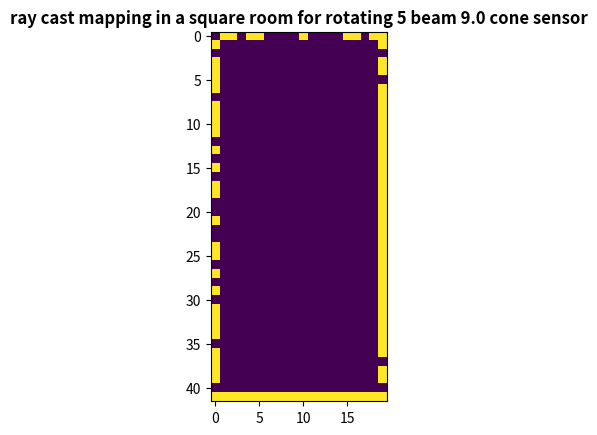

The matplotlib source for this figure:
#!/usr/bin/env python3
# -*- coding: utf-8 -*-

import numpy as np
import matplotlib.pyplot as plt


class Map:
    """
    A cone consists of n beams and is of angle degrees.
    """
    def __init__(self):
        self.width = 20
        self.height = 42
        self.n = 5
        self.angle = np.pi / 20
        self.map = np.zeros((self.height, self.width))
        self.map_discovered = np.zeros((self.height, self.width))
        self.map[:, 0] = 1
        self.map[:, self.width-1] = 1
        self.map[0, :] = 1
        self.map[self.height-1, :] = 1
        self.x = int(self.width / 2)
        self.y = int(self.height / 2)
        self.theta = 0
        self.passed = False
        self.cnt = 0

    def rotate(self):
        self.theta += self.angle
        if self.theta >= 2 * np.pi - 0.5 * self.angle:
            self.theta = 0.
            self.passed = True

    def ray_cast(self, angle):
        x = self.x
        y = self.y
        while 0 < x < self.width - 1 and 0 < y < self.height - 1:
            x += np.cos(angle)
            y += np.sin(angle)
        self.cnt += 1
        return round(x), round(y)

    def measure(self):
        results = []
        delta = self.angle / self.n
        angle = self.theta + delta
        angles = []
        # ray casting
        for i in range(self.n):
            angles.append(angle)
            angle += delta

        for angle in angles:
            x, y = self.ray_cast(angle)
            dist = ((x - self.x)**2 + (y - self.y)**2) ** 0.5
            results.append([dist, angle])
        return results

    def draw(self):
        plt.imshow(self.map_discovered, interpolation='none')
        plt.title(f'ray cast mapping in a square room for rotating {self.n} beam {np.rad2deg(self.angle)} cone sensor', fontweight="bold")
        plt.show()

    def produce_map(self):
        self.passed = False
        while not self.passed:
            measurements = self.measure()
            for measure in measurements:
                x = np.clip(0, self.width-1, int(round(self.x + measure[0] * np.cos(measure[1]))))
                y = np.clip(0, self.height-1, int(round(self.y + measure[0] * np.sin(measure[1]))))
                self.map_discovered[y][x] = 1
            self.rotate()


def main():
    """
    The robot is located at the center of the square-shaped room of the size 51x51 (25x25).
    It rotates 12 times by 30 degrees.
    The FOV cone is 30 degrees.
    """
    m = Map()
    m.produce_map()
    m.draw()


if __name__ == "__main__":
    main()
